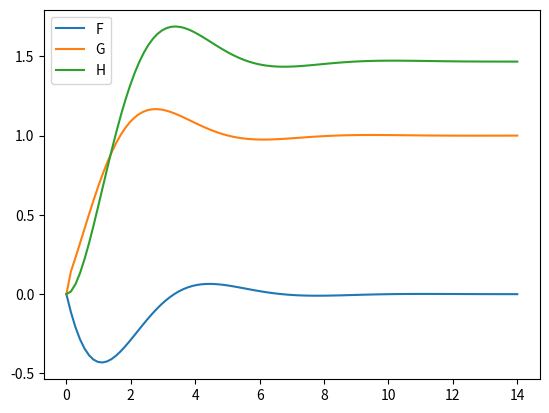
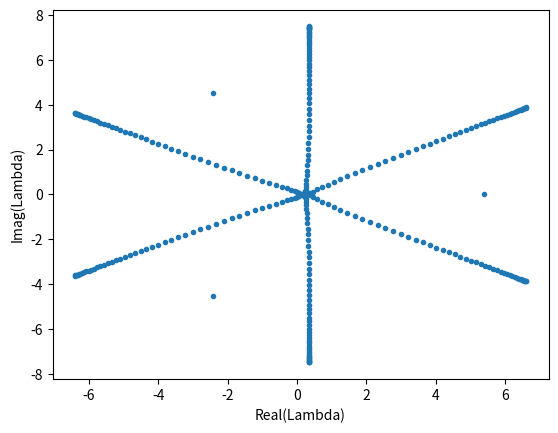

The matplotlib source for these figures, in order:
# -*- coding: utf-8 -*-
"""
Created on Sat Nov 13 12:25:01 2021

@author: Artur
"""
#%%
import numpy as np
import matplotlib.pyplot as plt

Re=1;

n=99;
l=14;
h=l/(n+1);
fields=3;

J=np.zeros((fields*n,fields*n));
g=np.zeros(fields*n);

F=np.zeros(n);
G=np.zeros(n)+1;
H=np.zeros(n)+1;

B=np.zeros(fields*n);

for i in range(0,n):
    B[fields*i]=F[i];
    B[fields*i+1]=G[i];
    B[fields*i+2]=H[i];

Fa=0.0;
Ga=0.0;
Ha=0.0;
Fb=0.0;
Gb=1.0;
#Hb=1.0;

#%%
N=fields*n;
for i in range(3,N-3,fields):
    g[i]=1/2/h*(B[i+5]-B[i-1])+2*B[i];
    g[i+1]=1/h/h*(B[i+3]-2*B[i]+B[i-3])+B[i+1]*B[i+1]-B[i]*B[i]-1/2/h*(B[i+3]-B[i-3])*B[i+2]-1;
    g[i+2]=1/h/h*(B[i+4]-2*B[i+1]+B[i-2])-1/2/h*(B[i+4]-B[i-2])*B[i+2]-2*B[i]*B[i+1];

i=0;
g[i]=1/2/h*(B[i+5]-Ha)+2*B[i];
g[i+1]=1/h/h*(B[i+3]-2*B[i]+Fa)+B[i+1]*B[i+1]-B[i]*B[i]-1/2/h*(B[i+3]-Fa)*B[i+2]-1;
g[i+2]=1/h/h*(B[i+4]-2*B[i+1]+Ga)-1/2/h*(B[i+4]-Ga)*B[i+2]-2*B[i]*B[i+1];


i=N-3;    
g[i]=1/h*(B[i+2]-B[i-1])+2*B[i]; # Diferent discretisation!!!
g[i+1]=1/h/h*(Fb-2*B[i]+B[i-3])+B[i+1]*B[i+1]-B[i]*B[i]-1/2/h*(Fb-B[i-3])*B[i+2]-1;
g[i+2]=1/h/h*(Gb-2*B[i+1]+B[i-2])-1/2/h*(Gb-B[i-2])*B[i+2]-2*B[i]*B[i+1];


#%
for i in range(3,N-3,3):
    J[i,i]=2;
    J[i,i-1]=-1/2/h;
    J[i,i+5]=1/2/h;
    
    J[i+1,i]=-2/h/h-2*B[i];
    J[i+1,i+1]=2*B[i+1];
    J[i+1,i+2]=-1/2/h*(B[i+3]-B[i-3]);
    J[i+1,i+3]=1/h/h-1/2/h*B[i+2];
    J[i+1,i-3]=1/h/h+1/2/h*B[i+2];

    
    J[i+2,i]=-2*B[i+1];
    J[i+2,i+1]=-2*B[i]-2/h/h;
    J[i+2,i+2]=-1/2/h*(B[i+4]-B[i-2]);
    J[i+2,i+4]=1/h/h-1/2/h*B[i+2];
    J[i+2,i-2]=1/h/h+1/2/h*B[i+2];
    
    
i=0;
J[i,i]=2;
#J[i,i-1]=-1/2/h;
J[i,i+5]=1/2/h;

J[i+1,i]=-2/h/h-2*B[i];
J[i+1,i+1]=2*B[i+1];
J[i+1,i+2]=-1/2/h*(B[i+3]-Fa);
J[i+1,i+3]=1/h/h-1/2/h*B[i+2];
#J[i+1,i-3]=1/h/h+1/2/h*B[i+2];


J[i+2,i]=-2*B[i+1];
J[i+2,i+1]=-2*B[i]-2/h/h;
J[i+2,i+2]=-1/2/h*(B[i+4]-Ga);
J[i+2,i+4]=1/h/h-1/2/h*B[i+2];
#J[i+2,i-2]=1/h/h+1/2/h*B[i+2];

i=N-3;    
J[i,i]=2;
J[i,i-1]=-1/h;
J[i,i+2]=1/h;

J[i+1,i]=-2/h/h-2*B[i];
J[i+1,i+1]=2*B[i+1];
J[i+1,i+2]=-1/2/h*(Fb-B[i-3]);
#J[i+1,i+3]=1/h/h-1/2/h*B[i+2];
J[i+1,i-3]=1/h/h+1/2/h*B[i+2];


J[i+2,i]=-2*B[i+1];
J[i+2,i+1]=-2*B[i]-2/h/h;
J[i+2,i+2]=-1/2/h*(Gb-B[i-2]);
#J[i+2,i+4]=1/h/h-1/2/h*B[i+2];
J[i+2,i-2]=1/h/h+1/2/h*B[i+2];

#%

dB=-np.linalg.inv(J)@g
B=B+dB;
print(np.linalg.norm(dB))
#%%
for i in range(0,n):
    F[i]=B[fields*i];
    G[i]=B[fields*i+1];
    H[i]=B[fields*i+2];
    
plt.plot(np.linspace(0,l,n+2),np.append(np.append(Fa,F),Fb))
plt.plot(np.linspace(0,l,n+2),np.append(np.append(Ga,G),Gb))
plt.plot(np.linspace(0,l,n+1),np.append(Ha,H))
plt.legend(['F','G','H'])

#%%
plt.figure()
lam=np.linalg.eig(J);
plt.plot(np.real(lam[0])*h,np.imag(lam[0])*h,'.');
plt.xlabel('Real(Lambda)')
plt.ylabel('Imag(Lambda)')